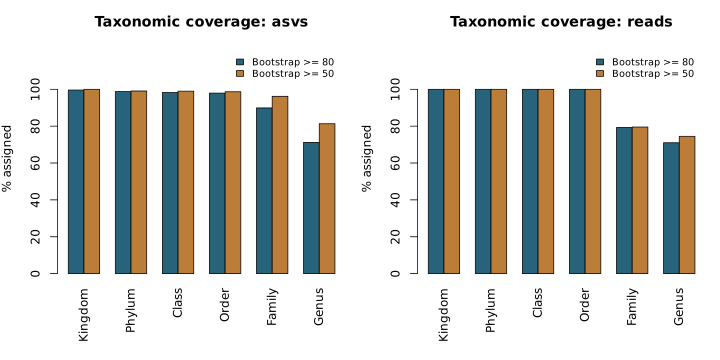

Source data for this figure (header and first rows):
study_id	min_boot	rank	assigned_asvs	total_asvs	assigned_reads	total_reads
mota_gutierrez_2021_mexico	80	Kingdom	964	968	2676323	2676375
mota_gutierrez_2021_mexico	80	Phylum	956	968	2676256	2676375
mota_gutierrez_2021_mexico	80	Class	951	968	2676234	2676375
mota_gutierrez_2021_mexico	80	Order	948	968	2676219	2676375
mota_gutierrez_2021_mexico	80	Family	870	968	2120902	2676375
mota_gutierrez_2021_mexico	80	Genus	689	968	1899990	2676375
mota_gutierrez_2021_mexico	50	Kingdom	968	968	2676375	2676375
mota_gutierrez_2021_mexico	50	Phylum	959	968	2676269	2676375
mota_gutierrez_2021_mexico	50	Class	958	968	2676266	2676375
mota_gutierrez_2021_mexico	50	Order	955	968	2676251	2676375
mota_gutierrez_2021_mexico	50	Family	931	968	2128342	2676375
mota_gutierrez_2021_mexico	50	Genus	787	968	1993479	2676375
